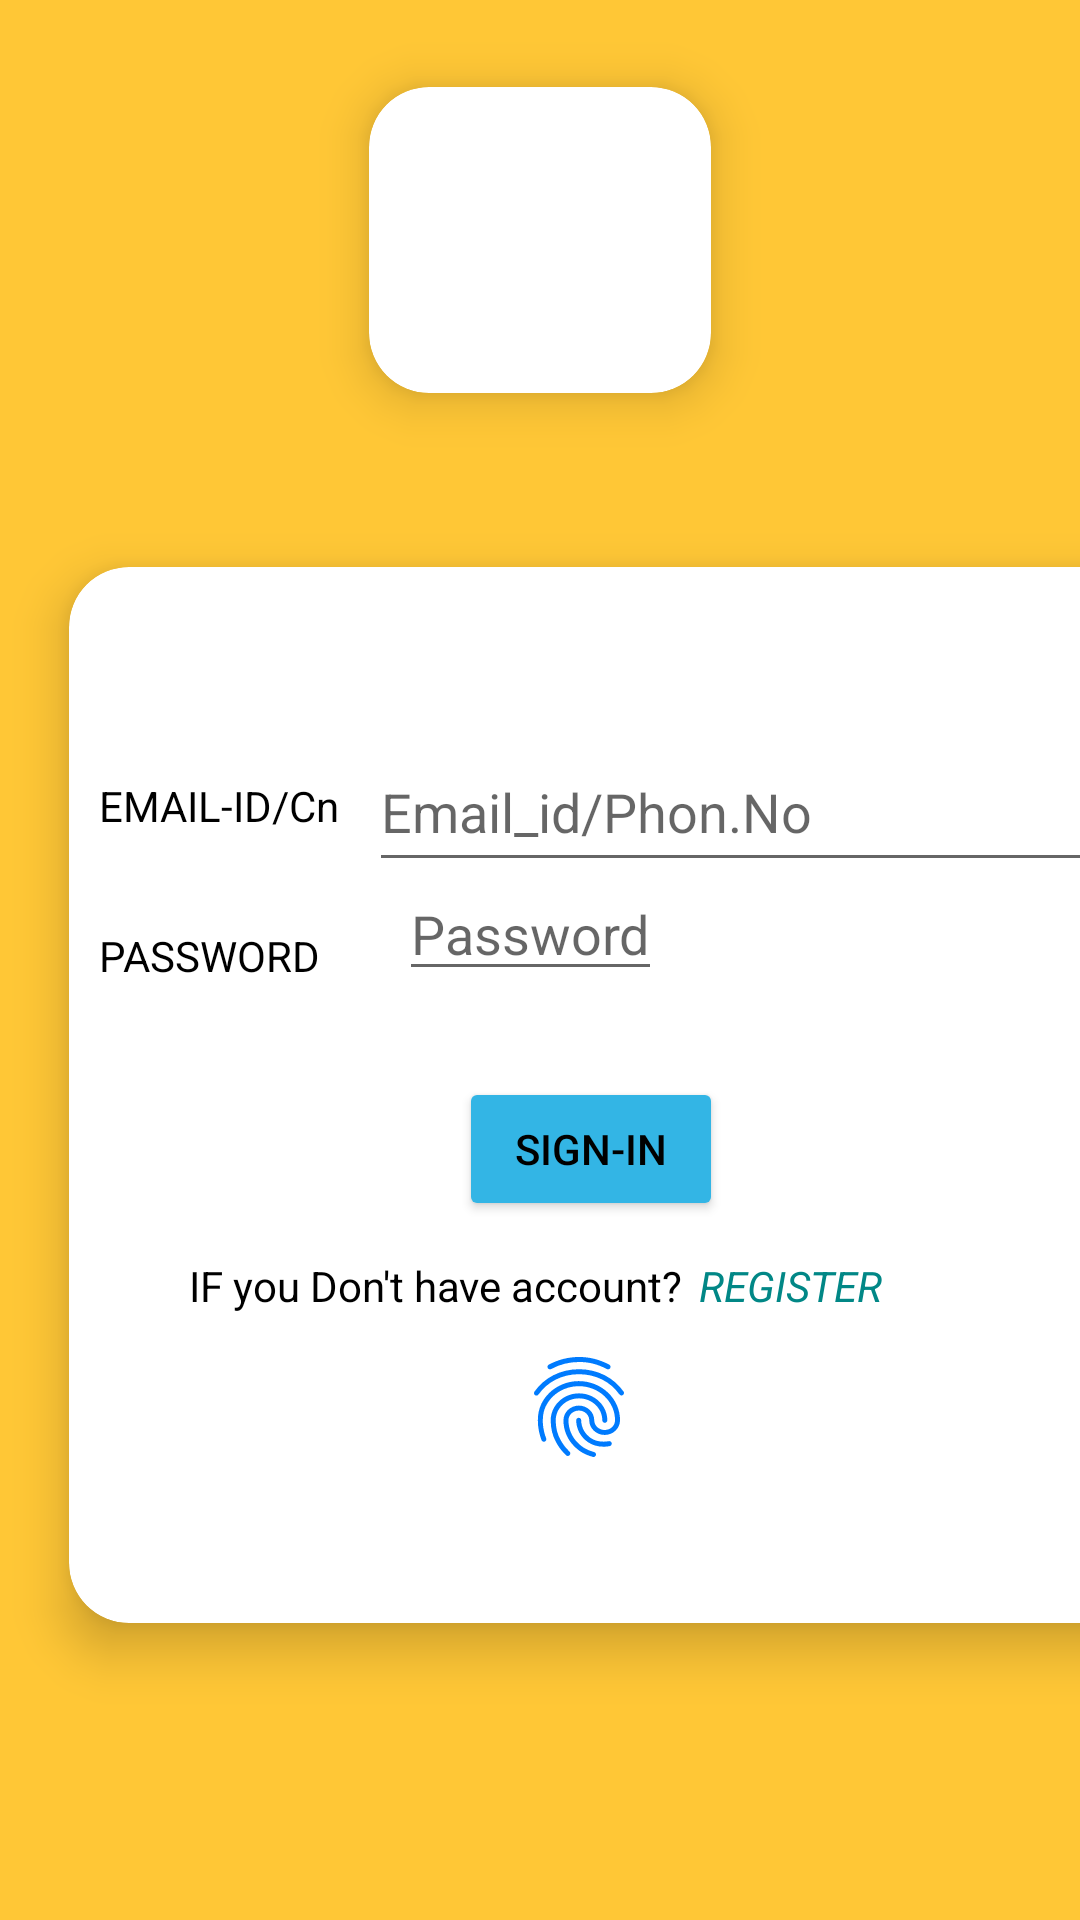

Android layout source for this screen:
<!-- AndroidManifest.xml: application theme Theme.Findmyway01 -->
<!-- res/layout/activity_login_vic.xml -->
<?xml version="1.0" encoding="utf-8"?>
<LinearLayout xmlns:android="http://schemas.android.com/apk/res/android"
    xmlns:tools="http://schemas.android.com/tools"
    android:layout_width="match_parent"

    android:layout_height="match_parent"
    xmlns:app="http://schemas.android.com/apk/res-auto"
    tools:context=".MainActivity"
    android:background="#FFC736"
    android:orientation="vertical">
    <androidx.cardview.widget.CardView
        android:layout_width="150dp"
        android:paddingTop="20dp"
        android:layout_gravity="center"
        android:layout_height="150dp"
        app:cardElevation="10dp"
        app:cardCornerRadius="20dp"
        android:layout_margin="5dp"
        app:cardBackgroundColor="@color/white"
        app:cardMaxElevation="12dp"
        app:cardPreventCornerOverlap="true"
        app:cardUseCompatPadding="true"
        >
        <ImageView
            android:layout_width="70dp"
            android:layout_height="70dp"
            android:layout_gravity="center"
            android:src="@drawable/vc"
            android:layout_margin="10dp"
            android:id="@+id/vc"
            android:layout_marginTop="10dp"
            ></ImageView>
    </androidx.cardview.widget.CardView>
    <LinearLayout
        android:layout_width="match_parent"
        android:layout_height="match_parent"
        android:layout_marginTop="0dp"
        android:orientation="horizontal">

        <androidx.cardview.widget.CardView
            android:layout_width="400dp"
            android:layout_height="400dp"
            android:layout_margin="5dp"
            android:paddingTop="0dp"
            app:cardBackgroundColor="@color/white"
            app:cardCornerRadius="20dp"
            app:cardElevation="10dp"
            app:cardMaxElevation="12dp"
            app:cardPreventCornerOverlap="true"
            app:cardUseCompatPadding="true">
            <LinearLayout
                android:layout_width="match_parent"
                android:layout_height="match_parent"
                android:orientation="horizontal"
                >
                <ImageView
                    android:layout_width="wrap_content"
                    android:layout_height="wrap_content"
                    android:layout_marginTop="260dp"
                    android:id="@+id/img"
                    android:layout_marginLeft="150dp"
                    android:src="@drawable/baseline_fingerprint_24"></ImageView>
                <Button
                    android:layout_width="0dp"
                    android:layout_height="0dp"
                    android:background="#FFC736"
                    android:text="Login Fingerprint"
                    android:backgroundTint="@color/white"
                    android:layout_centerInParent="true"
                    android:id="@+id/btn_fp"
                    />
                <Button
                    android:background="#FFC736"
                    android:layout_width="0dp"
                    android:layout_height="0dp"
                    android:text="Fingerprint + PIN"
                    android:layout_centerInParent="true"
                    android:id="@+id/btn_fppin"
                    />


            </LinearLayout>
            <TextView
                android:layout_width="wrap_content"
                android:layout_height="wrap_content"
                android:layout_marginLeft="10dp"
                android:layout_marginTop="70dp"
                android:text="EMAIL-ID/Cn"
                android:textColor="@color/black"></TextView>

            <EditText
                android:id="@+id/email2"
                android:layout_width="530dp"
                android:layout_height="50dp"
                android:layout_marginLeft="100dp"
                android:layout_marginTop="55dp"
                android:hint="Email_id/Phon.No"></EditText>

            <TextView
                android:layout_width="wrap_content"
                android:layout_height="wrap_content"
                android:layout_marginLeft="10dp"
                android:layout_marginTop="120dp"
                android:text="PASSWORD"
                android:textColor="@color/black"></TextView>

            <EditText
                android:id="@+id/pass2"
                android:layout_width="wrap_content"
                android:layout_height="wrap_content"
                android:layout_marginLeft="110dp"
                android:inputType="textPassword"
                android:layout_marginTop="100dp"
                android:hint="Password"></EditText>

            <Button
                android:id="@+id/sign2"
                android:layout_width="wrap_content"
                android:layout_height="wrap_content"
                android:layout_marginLeft="130dp"
                android:layout_marginTop="170dp"
                android:backgroundTint="@android:color/holo_blue_light"
                android:text="Sign-in"
                android:textColor="@color/black"></Button>

            <TextView
                android:layout_width="wrap_content"
                android:layout_height="wrap_content"
                android:layout_marginLeft="40dp"
                android:layout_marginTop="230dp"
                android:text="IF you Don't have account?"
                android:textColor="@color/black"></TextView>

            <TextView
                android:id="@+id/reg2"
                android:layout_width="wrap_content"
                android:layout_height="wrap_content"
                android:layout_marginLeft="210dp"
                android:layout_marginTop="230dp"
                android:text="REGISTER"
                android:textColor="@color/teal_700"
                android:textStyle="italic"></TextView>
        </androidx.cardview.widget.CardView>


    </LinearLayout>

</LinearLayout>
<!-- resources referenced by this layout -->
<resources>
  <!-- drawable baseline_fingerprint_24: vector/xml drawable (drawable, 2364 chars, omitted) -->
  <style name="Theme.Findmyway01" parent="Theme.MaterialComponents.DayNight.DarkActionBar">
          
          <item name="colorPrimary">@color/purple_500</item>
          <item name="colorPrimaryVariant">@color/purple_700</item>
          <item name="colorOnPrimary">@color/white</item>
          
          <item name="colorSecondary">@color/teal_200</item>
          <item name="colorSecondaryVariant">@color/teal_700</item>
          <item name="colorOnSecondary">@color/black</item>
          
          <item name="android:statusBarColor" tools:targetApi="l">?attr/colorPrimaryVariant</item>
          
      </style>
  <!-- not gathered from this repository: default colours our renderer supplied (Android Studio template values) -->
  <color name="purple_500">#FF6200EE</color>
  <color name="purple_700">#FF3700B3</color>
  <color name="teal_200">#FF03DAC5</color>
  <color name="teal_700">#FF018786</color>
  <color name="black">#FF000000</color>
  <color name="white">#FFFFFFFF</color>
</resources>
